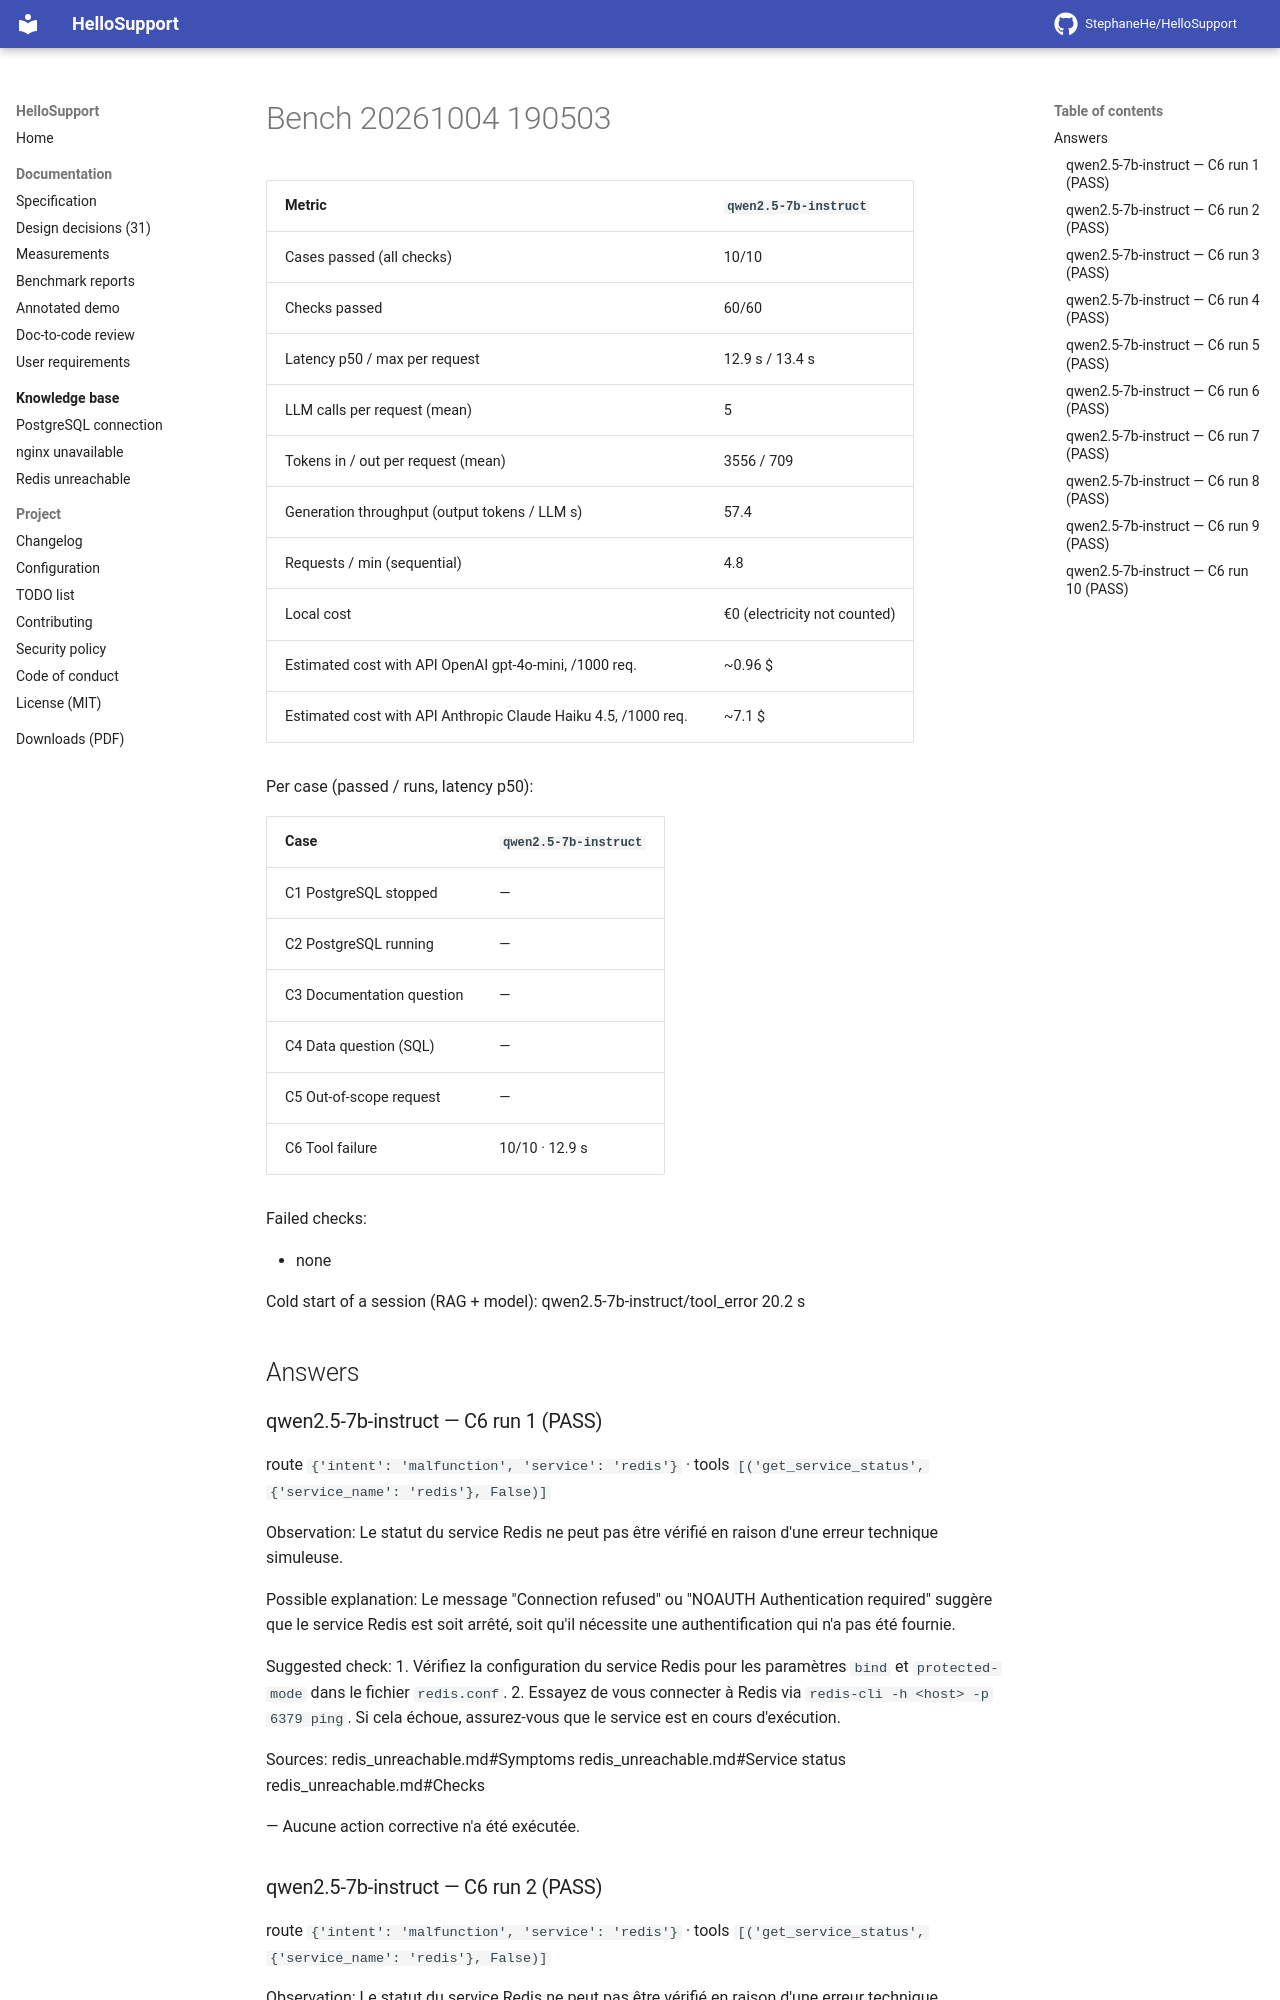

repository: StephaneHe/HelloSupport · page: 1.12/bench/bench-20261004-190503/index.html · generator: mkdocs

Date: 2026-10-04T19:05:03 · 10 run(s) per case · **warm** measurements (MCP session and model loaded).

| Metric | `qwen2.5-7b-instruct` |
|---|---|
| Cases passed (all checks) | 10/10 |
| Checks passed | 60/60 |
| Latency p50 / max per request | 12.9 s / 13.4 s |
| LLM calls per request (mean) | 5 |
| Tokens in / out per request (mean) | 3556 / 709 |
| Generation throughput (output tokens / LLM s) | 57.4 |
| Requests / min (sequential) | 4.8 |
| Local cost | €0 (electricity not counted) |
| Estimated cost with API OpenAI gpt-4o-mini, /1000 req. | ~0.96 $ |
| Estimated cost with API Anthropic Claude Haiku 4.5, /1000 req. | ~7.1 $ |

Per case (passed / runs, latency p50):

| Case | `qwen2.5-7b-instruct` |
|---|---|
| C1 PostgreSQL stopped | — |
| C2 PostgreSQL running | — |
| C3 Documentation question | — |
| C4 Data question (SQL) | — |
| C5 Out-of-scope request | — |
| C6 Tool failure | 10/10 · 12.9 s |

Failed checks:

- none

Cold start of a session (RAG + model): qwen2.5-7b-instruct/tool_error 20.2 s


## Answers

### qwen2.5-7b-instruct — C6 run 1 (PASS)

route `{'intent': 'malfunction', 'service': 'redis'}` · tools `[('get_service_status', {'service_name': 'redis'}, False)]`

Observation: Le statut du service Redis ne peut pas être vérifié en raison d'une erreur technique simuleuse.

Possible explanation: 
Le message "Connection refused" ou "NOAUTH Authentication required" suggère que le service Redis est soit arrêté, soit qu'il nécessite une authentification qui n'a pas été fournie. 

Suggested check: 
1. Vérifiez la configuration du service Redis pour les paramètres `bind` et `protected-mode` dans le fichier `redis.conf`.
2. Essayez de vous connecter à Redis via `redis-cli -h <host> -p 6379 ping`. Si cela échoue, assurez-vous que le service est en cours d'exécution.

Sources: redis_unreachable.md#Symptoms redis_unreachable.md#Service status redis_unreachable.md#Checks

— Aucune action corrective n'a été exécutée.

### qwen2.5-7b-instruct — C6 run 2 (PASS)

route `{'intent': 'malfunction', 'service': 'redis'}` · tools `[('get_service_status', {'service_name': 'redis'}, False)]`

Observation: Le statut du service Redis ne peut pas être vérifié en raison d'une erreur technique simuleuse.

Possible explanation: 
Le message "Connection refused" ou "NOAUTH Authentication required" suggère que le service Redis est soit arrêté, soit qu'il nécessite une authentification qui n'a pas été fournie. 

Suggested check: 
1. Vérifiez la configuration du service Redis pour les paramètres `bind` et `protected-mode` dans le fichier `redis.conf`.
2. Essayez de vous connecter à Redis via `redis-cli -h <host> -p 6379 ping`. Si cela échoue, assurez-vous que le service est en cours d'exécution.

Sources: redis_unreachable.md#Symptoms redis_unreachable.md#Service status redis_unreachable.md#Checks

— Aucune action corrective n'a été exécutée.
